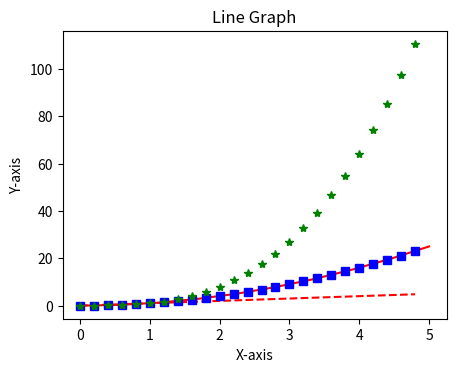

The matplotlib source for this figure:
#!/usr/bin/env python3
# -*- coding: utf-8 -*-
"""
Created on Tue Mar  9 09:12:06 2021

@author: meghagupta
"""

import matplotlib.pyplot as plt

import numpy as np

import pandas as pd

#these 2 lines for making box figure function is for making for box
fig = plt.figure()
axes = fig.add_axes([0.1,0.1,0.6,0.6])    #values in add_axes is to define height and width  of box

X=np.linspace(0,5,10)  #linspace is used to input values linespace(start value ,end value, number of values from start to end eg we need 10 values in between 0 to 5)
Y = X**2

axes.plot(X,Y,'r')   # plot func for plotting line graph and r defines red line will be drawn like b for blue
axes.set_xlabel('X-axis')
axes.set_ylabel('Y-axis')
axes.set_title('Line Graph')



#for multi line plot
t=np.arange(0.,5.0,0.2)    #it will give values from 0 to 5 with difference of 0.2
plt.plot(t,t,'r--',t,t**2,'bs',t,t**3,'g*')


